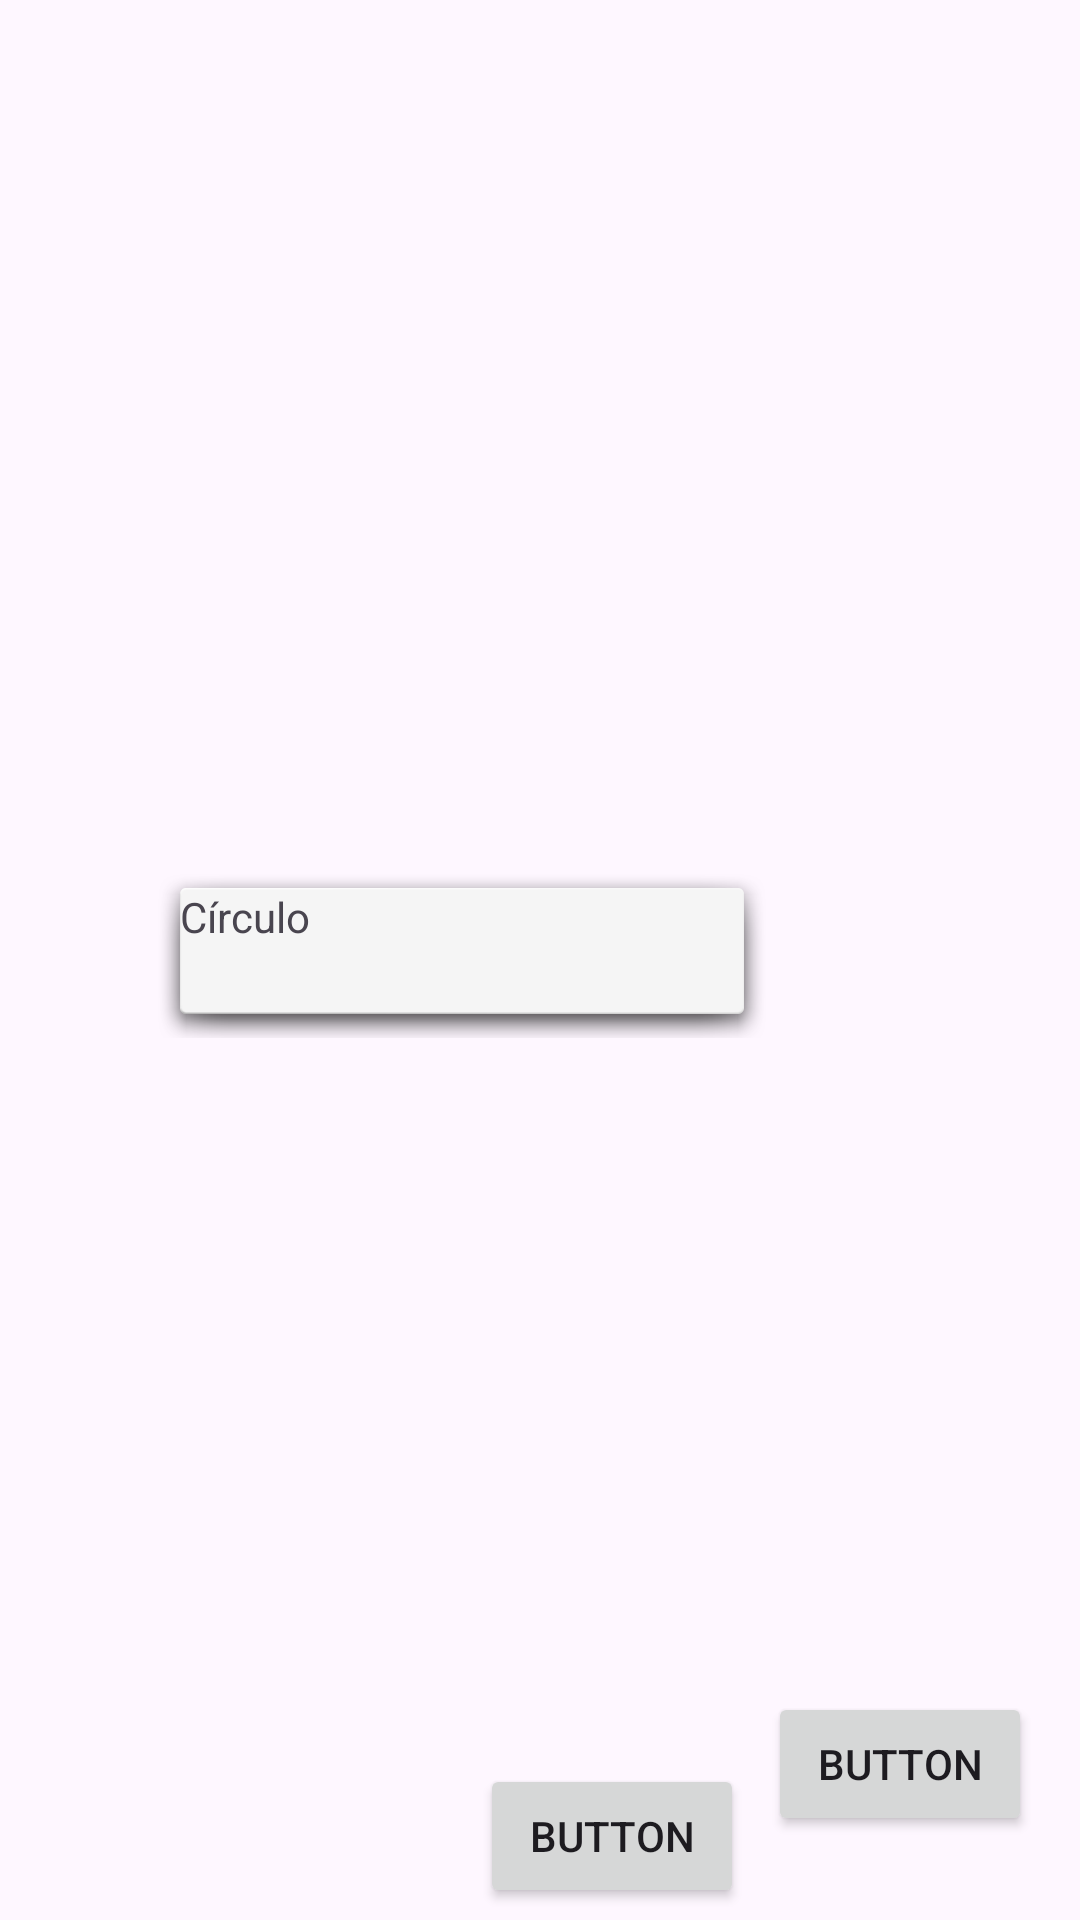

Write the Android layout XML for this screen, with the resource values it uses.
<!-- AndroidManifest.xml: application theme Theme.TesteProjetao -->
<!-- res/layout/activity_tela_circulo.xml -->
<?xml version="1.0" encoding="utf-8"?>
<androidx.constraintlayout.widget.ConstraintLayout xmlns:android="http://schemas.android.com/apk/res/android"
    xmlns:app="http://schemas.android.com/apk/res-auto"
    xmlns:tools="http://schemas.android.com/tools"
    android:id="@+id/main"
    android:layout_width="match_parent"
    android:layout_height="match_parent"
    android:background="@drawable/ic_launcher_background"
    android:backgroundTint="@color/design_default_color_secondary_variant"
    tools:context=".TelaCirculo">

    <TextView
        android:id="@+id/textView"
        android:layout_width="204dp"
        android:layout_height="58dp"
        android:layout_marginTop="288dp"
        android:layout_marginEnd="104dp"
        android:background="@android:drawable/dialog_holo_light_frame"
        android:text="Círculo"
        app:layout_constraintEnd_toEndOf="parent"
        app:layout_constraintTop_toTopOf="parent" />
    <Button
        android:id="@+id/trocaassuntos"
        android:layout_width="wrap_content"
        android:layout_height="wrap_content"
        android:layout_marginEnd="16dp"
        android:layout_marginBottom="28dp"
        android:text="Button"
        app:layout_constraintBottom_toBottomOf="parent"
        app:layout_constraintEnd_toEndOf="parent" />

    <Button
        android:id="@+id/questaoCirculo"
        android:layout_width="wrap_content"
        android:layout_height="wrap_content"
        android:layout_marginStart="160dp"
        android:layout_marginTop="588dp"
        android:text="Button"
        app:layout_constraintStart_toStartOf="parent"
        app:layout_constraintTop_toTopOf="parent" />
</androidx.constraintlayout.widget.ConstraintLayout>
<!-- resources referenced by this layout -->
<resources>
  <style name="Theme.TesteProjetao" parent="Base.Theme.TesteProjetao" />
  <style name="Base.Theme.TesteProjetao" parent="Theme.Material3.DayNight.NoActionBar">
          
          
      </style>
</resources>
